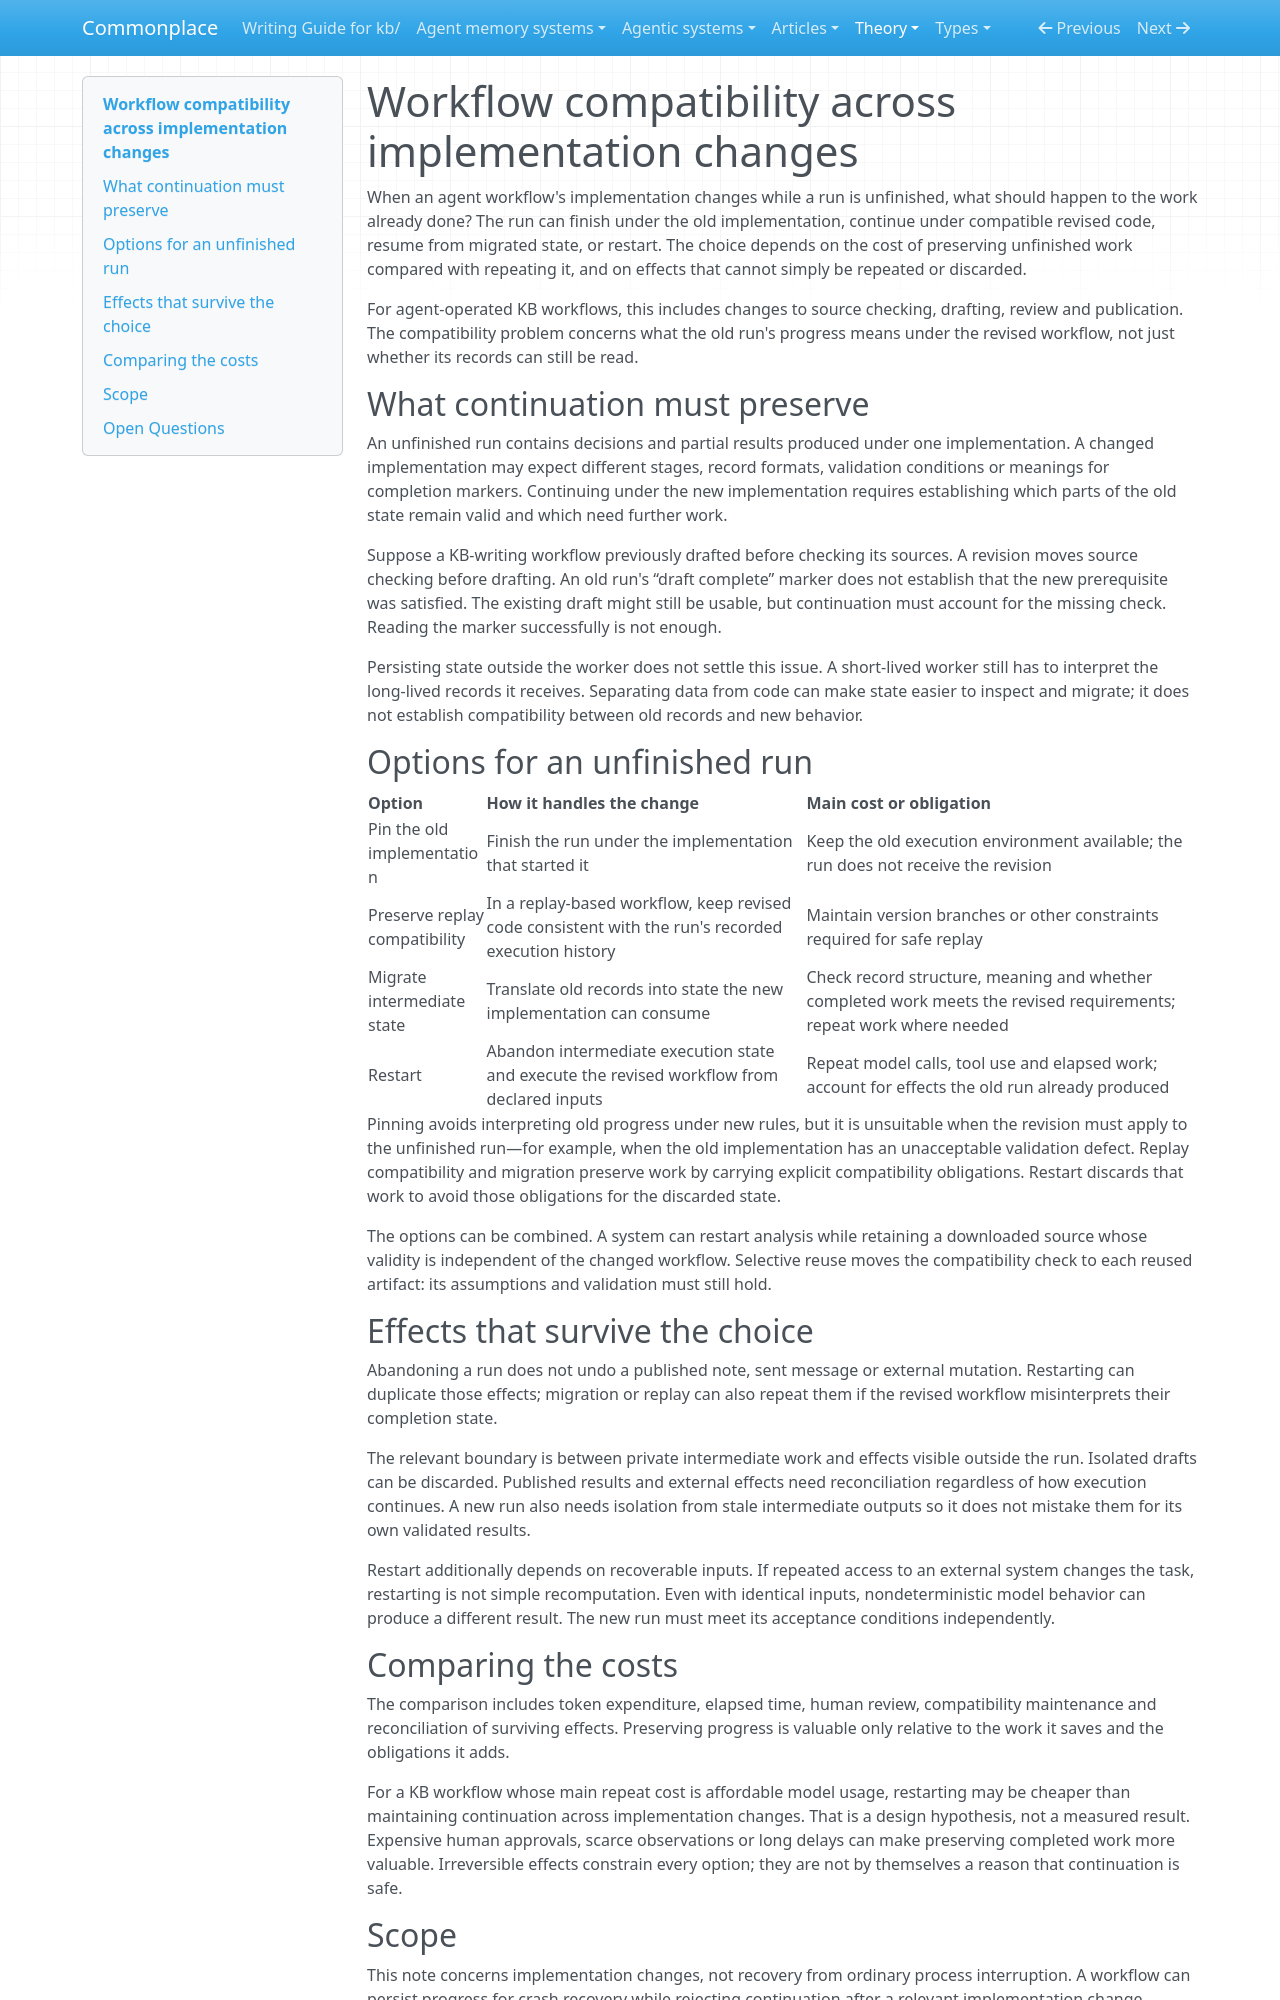

repository: zby/commonplace · page: theory/workflow-compatibility-across-implementation-changes/index.html · generator: mkdocs

---
description: "Compare ways to handle unfinished agent workflows after code changes: pin the implementation, preserve replay compatibility, migrate state or restart, accounting for repeat costs and surviving effects."
type: types/note.md
traits:
  - has-comparison
tags: [architecture, computational-model]
---

# Workflow compatibility across implementation changes

When an agent workflow's implementation changes while a run is unfinished, what should happen to the work already done? The run can finish under the old implementation, continue under compatible revised code, resume from migrated state, or restart. The choice depends on the cost of preserving unfinished work compared with repeating it, and on effects that cannot simply be repeated or discarded.

For agent-operated KB workflows, this includes changes to source checking, drafting, review and publication. The compatibility problem concerns what the old run's progress means under the revised workflow, not just whether its records can still be read.

## What continuation must preserve

An unfinished run contains decisions and partial results produced under one implementation. A changed implementation may expect different stages, record formats, validation conditions or meanings for completion markers. Continuing under the new implementation requires establishing which parts of the old state remain valid and which need further work.

Suppose a KB-writing workflow previously drafted before checking its sources. A revision moves source checking before drafting. An old run's “draft complete” marker does not establish that the new prerequisite was satisfied. The existing draft might still be usable, but continuation must account for the missing check. Reading the marker successfully is not enough.

Persisting state outside the worker does not settle this issue. A short-lived worker still has to interpret the long-lived records it receives. Separating data from code can make state easier to inspect and migrate; it does not establish compatibility between old records and new behavior.

## Options for an unfinished run

| Option | How it handles the change | Main cost or obligation |
|---|---|---|
| Pin the old implementation | Finish the run under the implementation that started it | Keep the old execution environment available; the run does not receive the revision |
| Preserve replay compatibility | In a replay-based workflow, keep revised code consistent with the run's recorded execution history | Maintain version branches or other constraints required for safe replay |
| Migrate intermediate state | Translate old records into state the new implementation can consume | Check record structure, meaning and whether completed work meets the revised requirements; repeat work where needed |
| Restart | Abandon intermediate execution state and execute the revised workflow from declared inputs | Repeat model calls, tool use and elapsed work; account for effects the old run already produced |

Pinning avoids interpreting old progress under new rules, but it is unsuitable when the revision must apply to the unfinished run—for example, when the old implementation has an unacceptable validation defect. Replay compatibility and migration preserve work by carrying explicit compatibility obligations. Restart discards that work to avoid those obligations for the discarded state.

The options can be combined. A system can restart analysis while retaining a downloaded source whose validity is independent of the changed workflow. Selective reuse moves the compatibility check to each reused artifact: its assumptions and validation must still hold.

## Effects that survive the choice

Abandoning a run does not undo a published note, sent message or external mutation. Restarting can duplicate those effects; migration or replay can also repeat them if the revised workflow misinterprets their completion state.

The relevant boundary is between private intermediate work and effects visible outside the run. Isolated drafts can be discarded. Published results and external effects need reconciliation regardless of how execution continues. A new run also needs isolation from stale intermediate outputs so it does not mistake them for its own validated results.

Restart additionally depends on recoverable inputs. If repeated access to an external system changes the task, restarting is not simple recomputation. Even with identical inputs, nondeterministic model behavior can produce a different result. The new run must meet its acceptance conditions independently.
